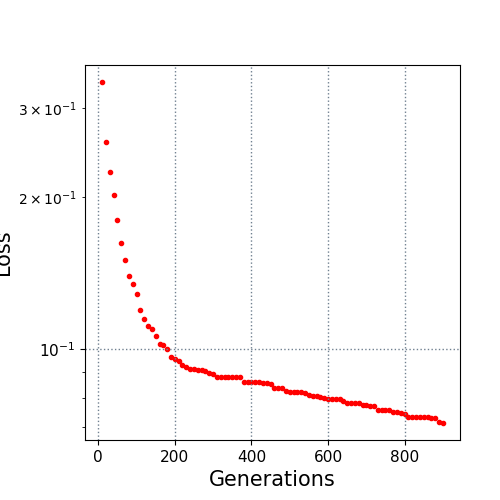

The table this chart was drawn from, first rows:
10.0, 0.338014
20.0, 0.2569
30.0, 0.224
40.0, 0.2022
50.0, 0.1804
60.0, 0.1625
70.0, 0.1504
80.0, 0.1393
90.0, 0.1343
100.0, 0.1283
110.0, 0.1194
120.0, 0.1147
130.0, 0.111
140.0, 0.1098
150.0, 0.1061
160.0, 0.1023
170.0, 0.1018
180.0, 0.1001
190.0, 0.09646
200.0, 0.09545
210.0, 0.09483
220.0, 0.09304
230.0, 0.09201
240.0, 0.09152
250.0, 0.09117
260.0, 0.09103
270.0, 0.09095
280.0, 0.09046
290.0, 0.08965
300.0, 0.08917
310.0, 0.08811
320.0, 0.08811
330.0, 0.0881
340.0, 0.08804
350.0, 0.08798
360.0, 0.08798
370.0, 0.08787
380.0, 0.08614
390.0, 0.08614
400.0, 0.08596
410.0, 0.08596
420.0, 0.08596
430.0, 0.08571
440.0, 0.08556
450.0, 0.08523
460.0, 0.08365
470.0, 0.08365
480.0, 0.08364
490.0, 0.08258
500.0, 0.08227
510.0, 0.08227
520.0, 0.08227
530.0, 0.0822
540.0, 0.08192
550.0, 0.08126
560.0, 0.08065
570.0, 0.08063
580.0, 0.08028
590.0, 0.08014
600.0, 0.07979
610.0, 0.07968
... 29 more rows
